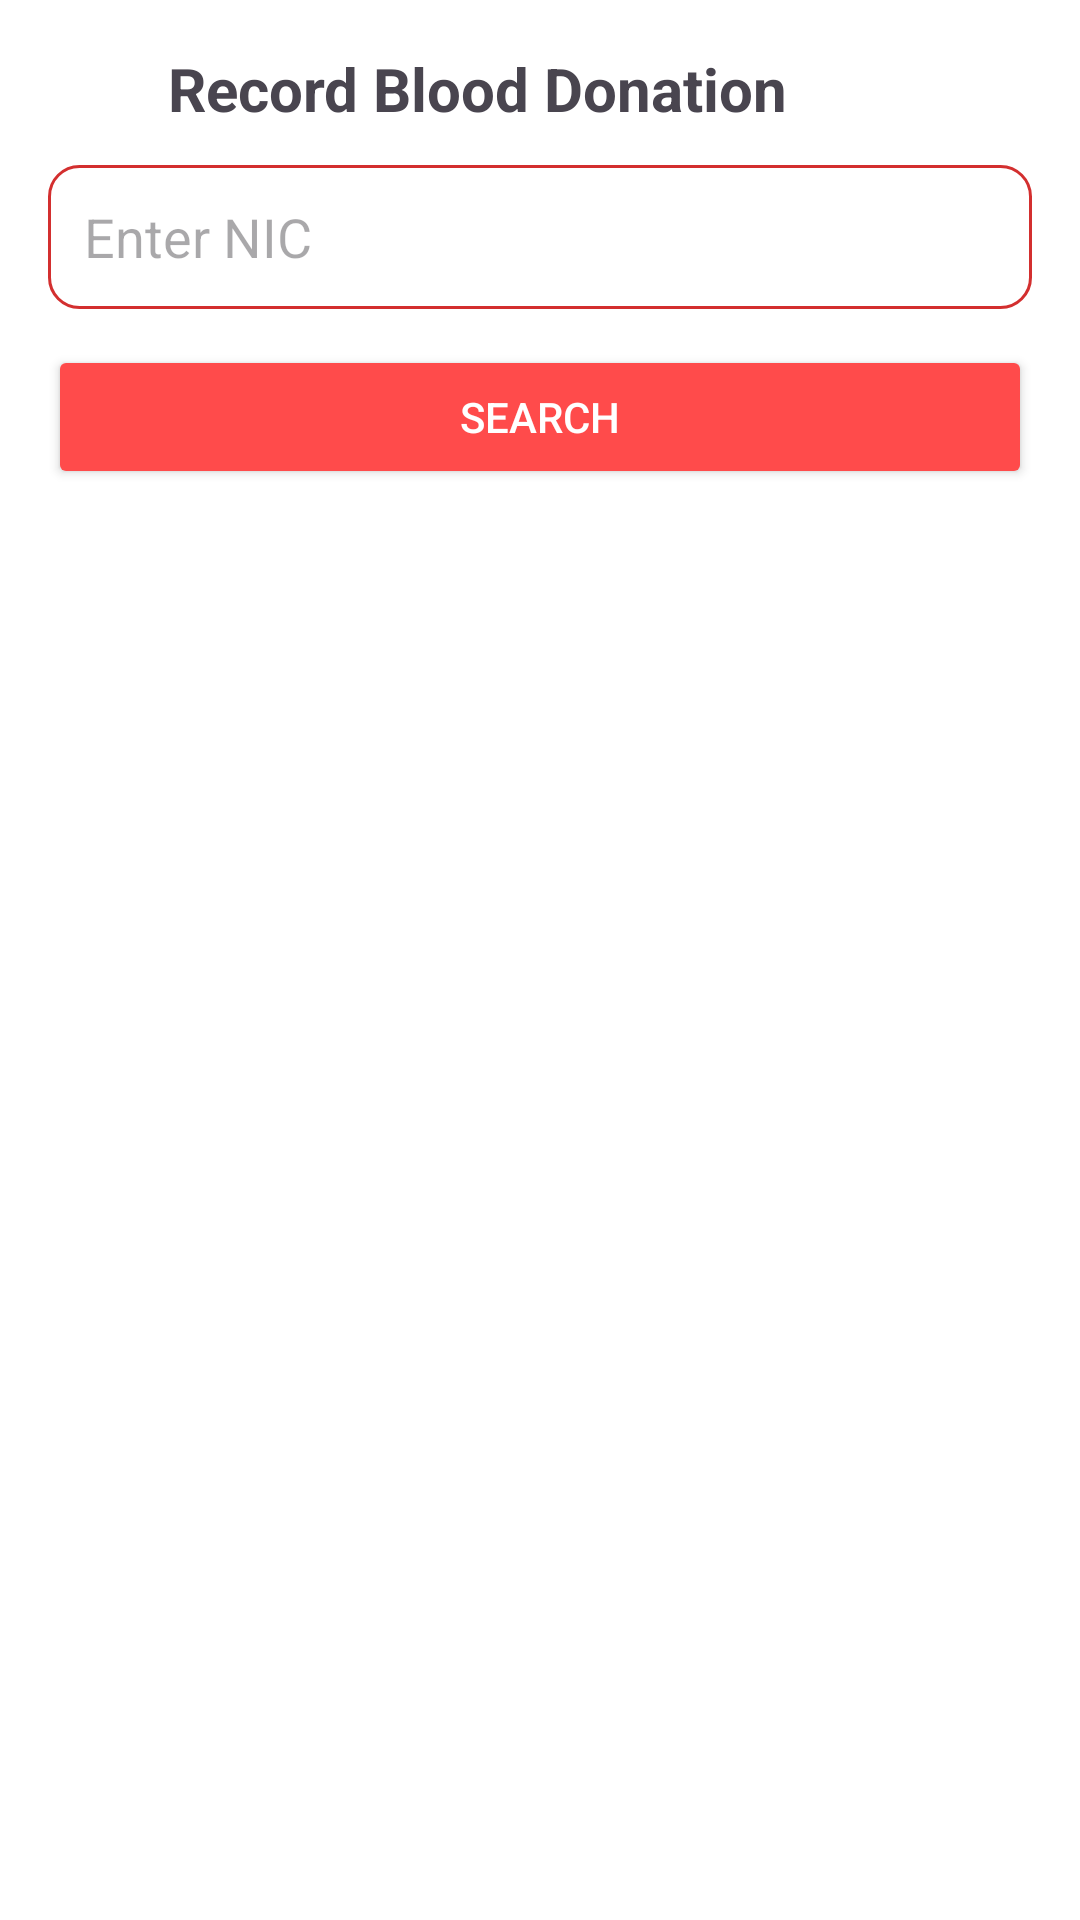

Produce the Android XML layout that renders to this screen, including the resource entries it uses.
<!-- AndroidManifest.xml: application theme Theme.DONORlk -->
<!-- res/layout/activity_save_donation_records.xml -->
<?xml version="1.0" encoding="utf-8"?>
<LinearLayout xmlns:android="http://schemas.android.com/apk/res/android"
    android:orientation="vertical"
    android:layout_width="match_parent"
    android:layout_height="match_parent"
    android:padding="16dp"
    android:background="@android:color/white">

    
    <LinearLayout
        android:layout_width="match_parent"
        android:layout_height="wrap_content"
        android:gravity="center_vertical"
        android:paddingBottom="12dp">

        <ImageView
            android:id="@+id/backButton"
            android:layout_width="24dp"
            android:layout_height="24dp"
            android:src="@drawable/ic_back_arrow" />

        <TextView
            android:layout_width="wrap_content"
            android:layout_height="wrap_content"
            android:text="Record Blood Donation"
            android:textSize="20sp"
            android:textStyle="bold"
            android:layout_marginStart="16dp"/>
    </LinearLayout>

    
    <EditText
        android:id="@+id/nicInput"
        android:layout_width="match_parent"
        android:layout_height="48dp"
        android:hint="Enter NIC"
        android:background="@drawable/rounded_edittext"
        android:paddingHorizontal="12dp"
        android:textColor="@color/black"/>

    
    <Button
        android:id="@+id/searchButton"
        android:layout_width="match_parent"
        android:layout_height="wrap_content"
        android:text="Search"
        android:layout_marginTop="12dp"
        android:backgroundTint="#FF4B4B"
        android:textColor="#FFFFFF"/>

    
    <ScrollView
        android:layout_width="match_parent"
        android:layout_height="0dp"
        android:layout_weight="1"
        android:layout_marginTop="12dp">

        <LinearLayout
            android:id="@+id/reservationContainer"
            android:layout_width="match_parent"
            android:layout_height="wrap_content"
            android:orientation="vertical"/>
    </ScrollView>

    
    <LinearLayout
        android:id="@+id/donationSection"
        android:layout_width="match_parent"
        android:layout_height="wrap_content"
        android:orientation="vertical"
        android:visibility="gone">

        <EditText
            android:id="@+id/donationAmount"
            android:layout_width="match_parent"
            android:layout_height="48dp"
            android:hint="Enter donated amount (ml)"
            android:background="@drawable/rounded_edittext"
            android:paddingHorizontal="12dp"
            android:layout_marginTop="12dp"
            android:inputType="number"
            android:textColor="@color/black"/>

        <Button
            android:id="@+id/confirmDonation"
            android:layout_width="match_parent"
            android:layout_height="48dp"
            android:text="Confirm Donation"
            android:textColor="#FFFFFF"
            android:backgroundTint="#4CAF50"
            android:layout_marginTop="8dp"/>

        <Button
            android:id="@+id/cancelDonation"
            android:layout_width="match_parent"
            android:layout_height="48dp"
            android:text="Cancel"
            android:textColor="#FFFFFF"
            android:backgroundTint="#FF4B4B"
            android:layout_marginTop="8dp"/>

        <Button
            android:id="@+id/cancelDonationButton"
            android:layout_width="wrap_content"
            android:layout_height="wrap_content"
            android:text="Cancel"
            android:visibility="gone"
            android:layout_marginTop="8dp" />

    </LinearLayout>
</LinearLayout>
<!-- resources referenced by this layout -->
<resources>
  <color name="black">#000000</color>
  <!-- drawable rounded_edittext (drawable) -->
  <?xml version="1.0" encoding="utf-8"?>
  <shape xmlns:android="http://schemas.android.com/apk/res/android"
      android:shape="rectangle">
      <solid android:color="@color/white"/>
      <stroke android:width="1dp" android:color="@color/app_red" />
      <corners android:radius="10dp"/>
      <padding android:left="8dp" android:top="8dp"
          android:right="8dp" android:bottom="8dp"/>
  </shape>
  <style name="Theme.DONORlk" parent="Base.Theme.DONORlk" />
  <color name="white">#FFFFFF</color>
  <color name="app_red">#D32F2F</color>
  <style name="Base.Theme.DONORlk" parent="Theme.Material3.DayNight.NoActionBar">
          
          
      </style>
</resources>
